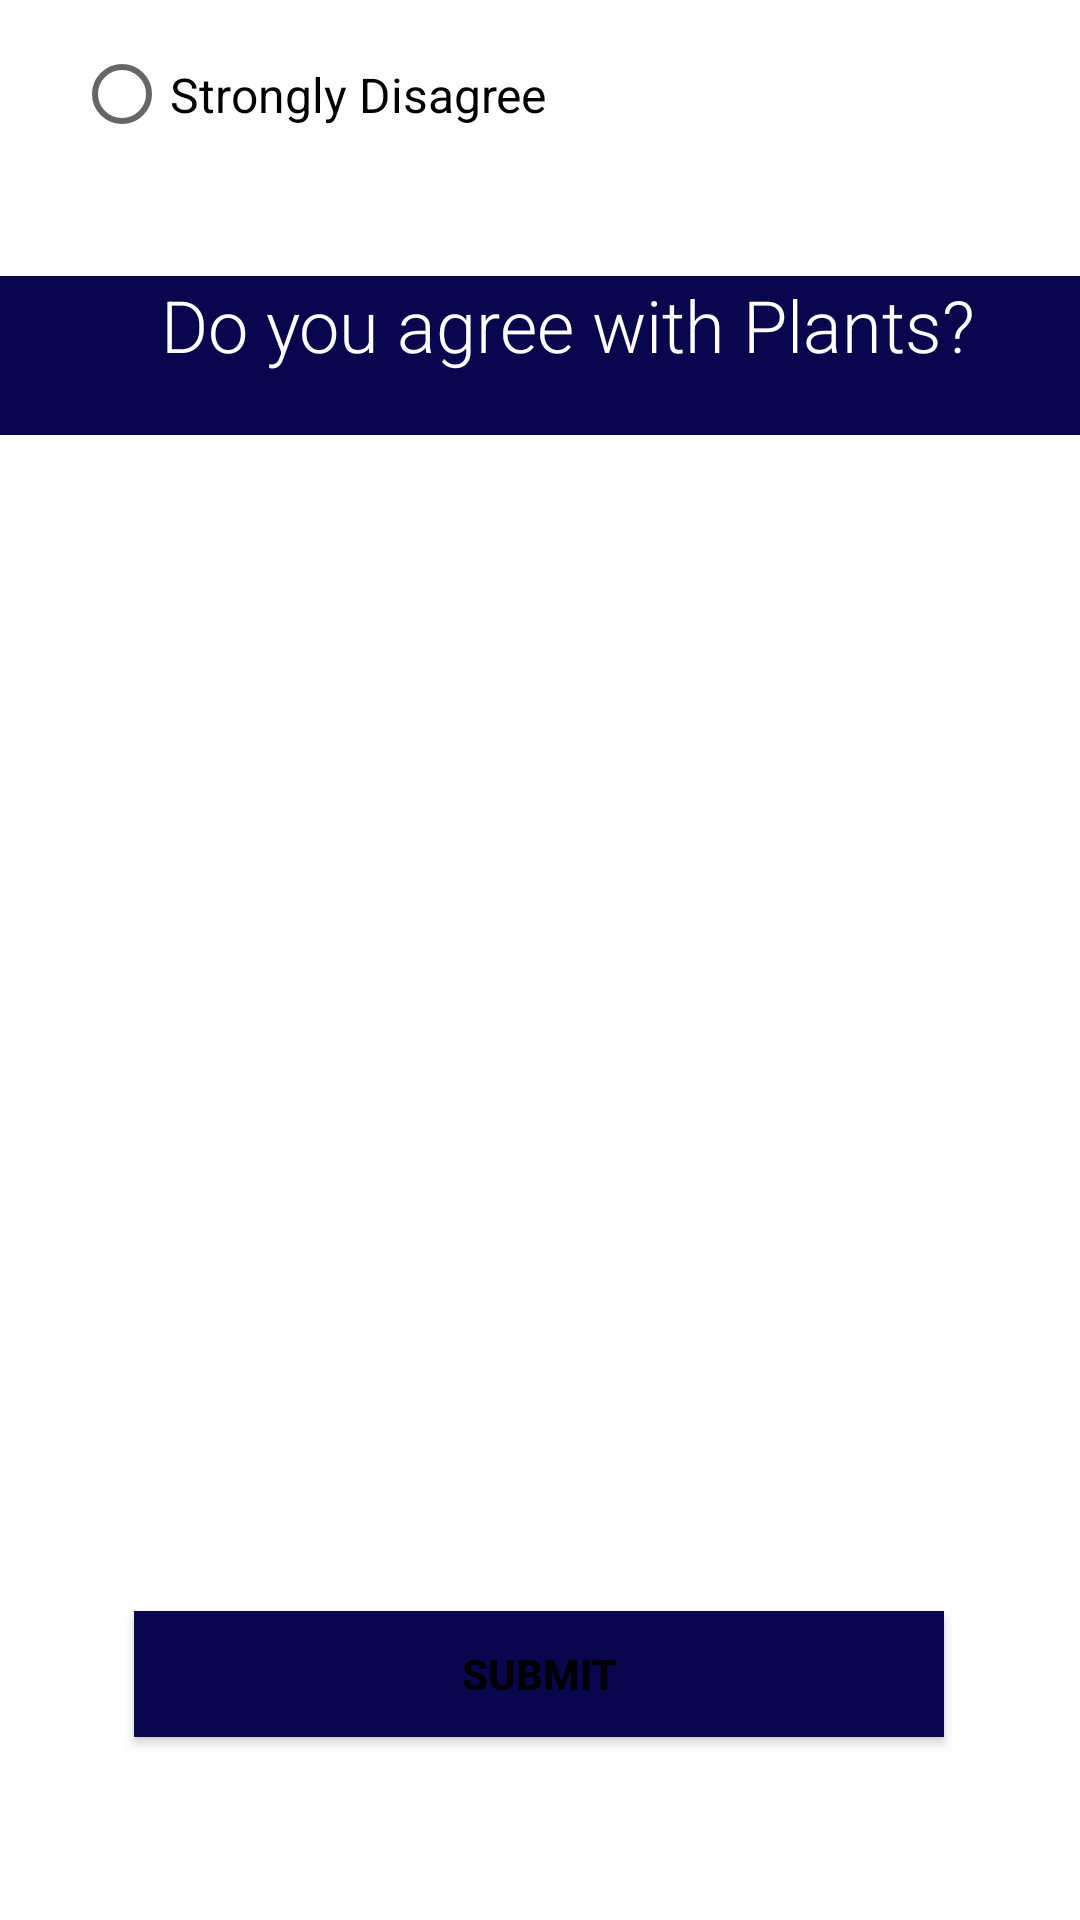

Reconstruct the res/layout file that produces this screen, plus the resources it refers to.
<!-- AndroidManifest.xml: application theme Theme.PoliticalCompass -->
<!-- res/layout/fragment_quizscreen1.xml -->
<?xml version="1.0" encoding="utf-8"?>
<FrameLayout xmlns:android="http://schemas.android.com/apk/res/android"
    xmlns:app="http://schemas.android.com/apk/res-auto"
    xmlns:tools="http://schemas.android.com/tools"
    android:layout_width="match_parent"
    android:layout_height="match_parent"
    tools:context=".quizscreen1">

    <androidx.constraintlayout.widget.Guideline
        android:id="@+id/guideline4"
        android:layout_width="wrap_content"
        android:layout_height="wrap_content"
        android:orientation="vertical" />

    <androidx.constraintlayout.widget.ConstraintLayout
        android:layout_width="match_parent"
        android:layout_height="match_parent">

        <RadioButton
            android:id="@+id/radioButton5"
            android:layout_width="311dp"
            android:layout_height="63dp"
            android:layout_marginStart="48dp"
            android:layout_marginBottom="16dp"
            android:text="@string/sAgree"
            android:textSize="16sp"
            app:layout_constraintBottom_toTopOf="@+id/radioButton7"
            app:layout_constraintEnd_toEndOf="@+id/radioButton7"
            app:layout_constraintHorizontal_bias="1.0"
            app:layout_constraintStart_toStartOf="@+id/radioButton7" />

        <RadioButton
            android:id="@+id/radioButton7"
            android:layout_width="311dp"
            android:layout_height="63dp"
            android:layout_marginStart="48dp"
            android:layout_marginBottom="16dp"
            android:text="@string/Agree"
            android:textSize="16sp"
            app:layout_constraintBottom_toTopOf="@+id/radioButton8"
            app:layout_constraintEnd_toEndOf="@+id/radioButton8"
            app:layout_constraintHorizontal_bias="1.0"
            app:layout_constraintStart_toStartOf="@+id/radioButton8" />

        <RadioButton
            android:id="@+id/radioButton8"
            android:layout_width="311dp"
            android:layout_height="63dp"
            android:layout_marginStart="48dp"
            android:layout_marginBottom="16dp"
            android:text="@string/neutral"
            android:textSize="16sp"
            app:layout_constraintBottom_toTopOf="@+id/radioButton9"
            app:layout_constraintEnd_toEndOf="@+id/radioButton9"
            app:layout_constraintHorizontal_bias="1.0"
            app:layout_constraintStart_toStartOf="@+id/radioButton9" />

        <RadioButton
            android:id="@+id/radioButton9"
            android:layout_width="311dp"
            android:layout_height="63dp"
            android:layout_marginStart="48dp"
            android:layout_marginBottom="12dp"
            android:text="@string/disagree"
            android:textSize="16sp"
            app:layout_constraintBottom_toTopOf="@+id/radioButton10"
            app:layout_constraintEnd_toEndOf="@+id/radioButton10"
            app:layout_constraintHorizontal_bias="1.0"
            app:layout_constraintStart_toStartOf="@+id/radioButton10" />

        <RadioButton
            android:id="@+id/radioButton10"
            android:layout_width="311dp"
            android:layout_height="63dp"
            android:text="@string/sDisagree"
            android:textSize="16sp"
            app:layout_constraintEnd_toEndOf="parent"
            app:layout_constraintStart_toStartOf="parent"
            tools:layout_editor_absoluteY="506dp" />

        <TextView
            android:id="@+id/textView5"
            android:layout_width="378dp"
            android:layout_height="53dp"
            android:layout_marginTop="92dp"
            android:background="@color/bgBlue"
            android:fontFamily="sans-serif-light"
            android:lineSpacingExtra="8sp"
            android:text="Do you agree with Plants?"
            android:textAlignment="center"
            android:textAppearance="@style/TextAppearance.AppCompat.Medium"
            android:textColor="#FFFFFF"
            android:textSize="24sp"
            app:layout_constraintEnd_toEndOf="parent"
            app:layout_constraintHorizontal_bias="0.0"
            app:layout_constraintStart_toStartOf="parent"
            app:layout_constraintTop_toTopOf="parent" />

        <Button
            android:id="@+id/button2"
            android:layout_width="270dp"
            android:layout_height="42dp"
            android:background="@color/bgBlue"
            android:text="Submit"
            android:textColor="#000000"
            android:textStyle="bold"
            app:layout_constraintBottom_toBottomOf="parent"
            app:layout_constraintEnd_toEndOf="parent"
            app:layout_constraintHorizontal_bias="0.496"
            app:layout_constraintStart_toStartOf="parent"
            app:layout_constraintTop_toTopOf="parent"
            app:layout_constraintVertical_bias="0.898" />

    </androidx.constraintlayout.widget.ConstraintLayout>

</FrameLayout>
<!-- resources referenced by this layout -->
<resources>
  <color name="bgBlue">#09064E</color>
  <string name="Agree">Agree</string>
  <string name="disagree">Disagree</string>
  <string name="neutral">Neutral</string>
  <string name="sAgree">Strongly Agree</string>
  <string name="sDisagree">Strongly Disagree</string>
  <style name="Theme.PoliticalCompass" parent="Theme.MaterialComponents.DayNight.DarkActionBar">
          
          <item name="colorPrimary">#FFFFFF</item>
          <item name="colorPrimaryVariant">@color/purple_700</item>
          <item name="colorOnPrimary">@color/white</item>
          
          <item name="colorSecondary">@color/teal_200</item>
          <item name="colorSecondaryVariant">@color/teal_700</item>
          <item name="colorOnSecondary">@color/black</item>
          
          <item name="android:statusBarColor" tools:targetApi="l">?attr/colorPrimaryVariant</item>
          
      </style>
  <color name="purple_700">#FF3700B3</color>
  <color name="white">#FFFFFFFF</color>
  <color name="teal_200">#FF03DAC5</color>
  <color name="teal_700">#FF018786</color>
  <color name="black">#FF000000</color>
</resources>
